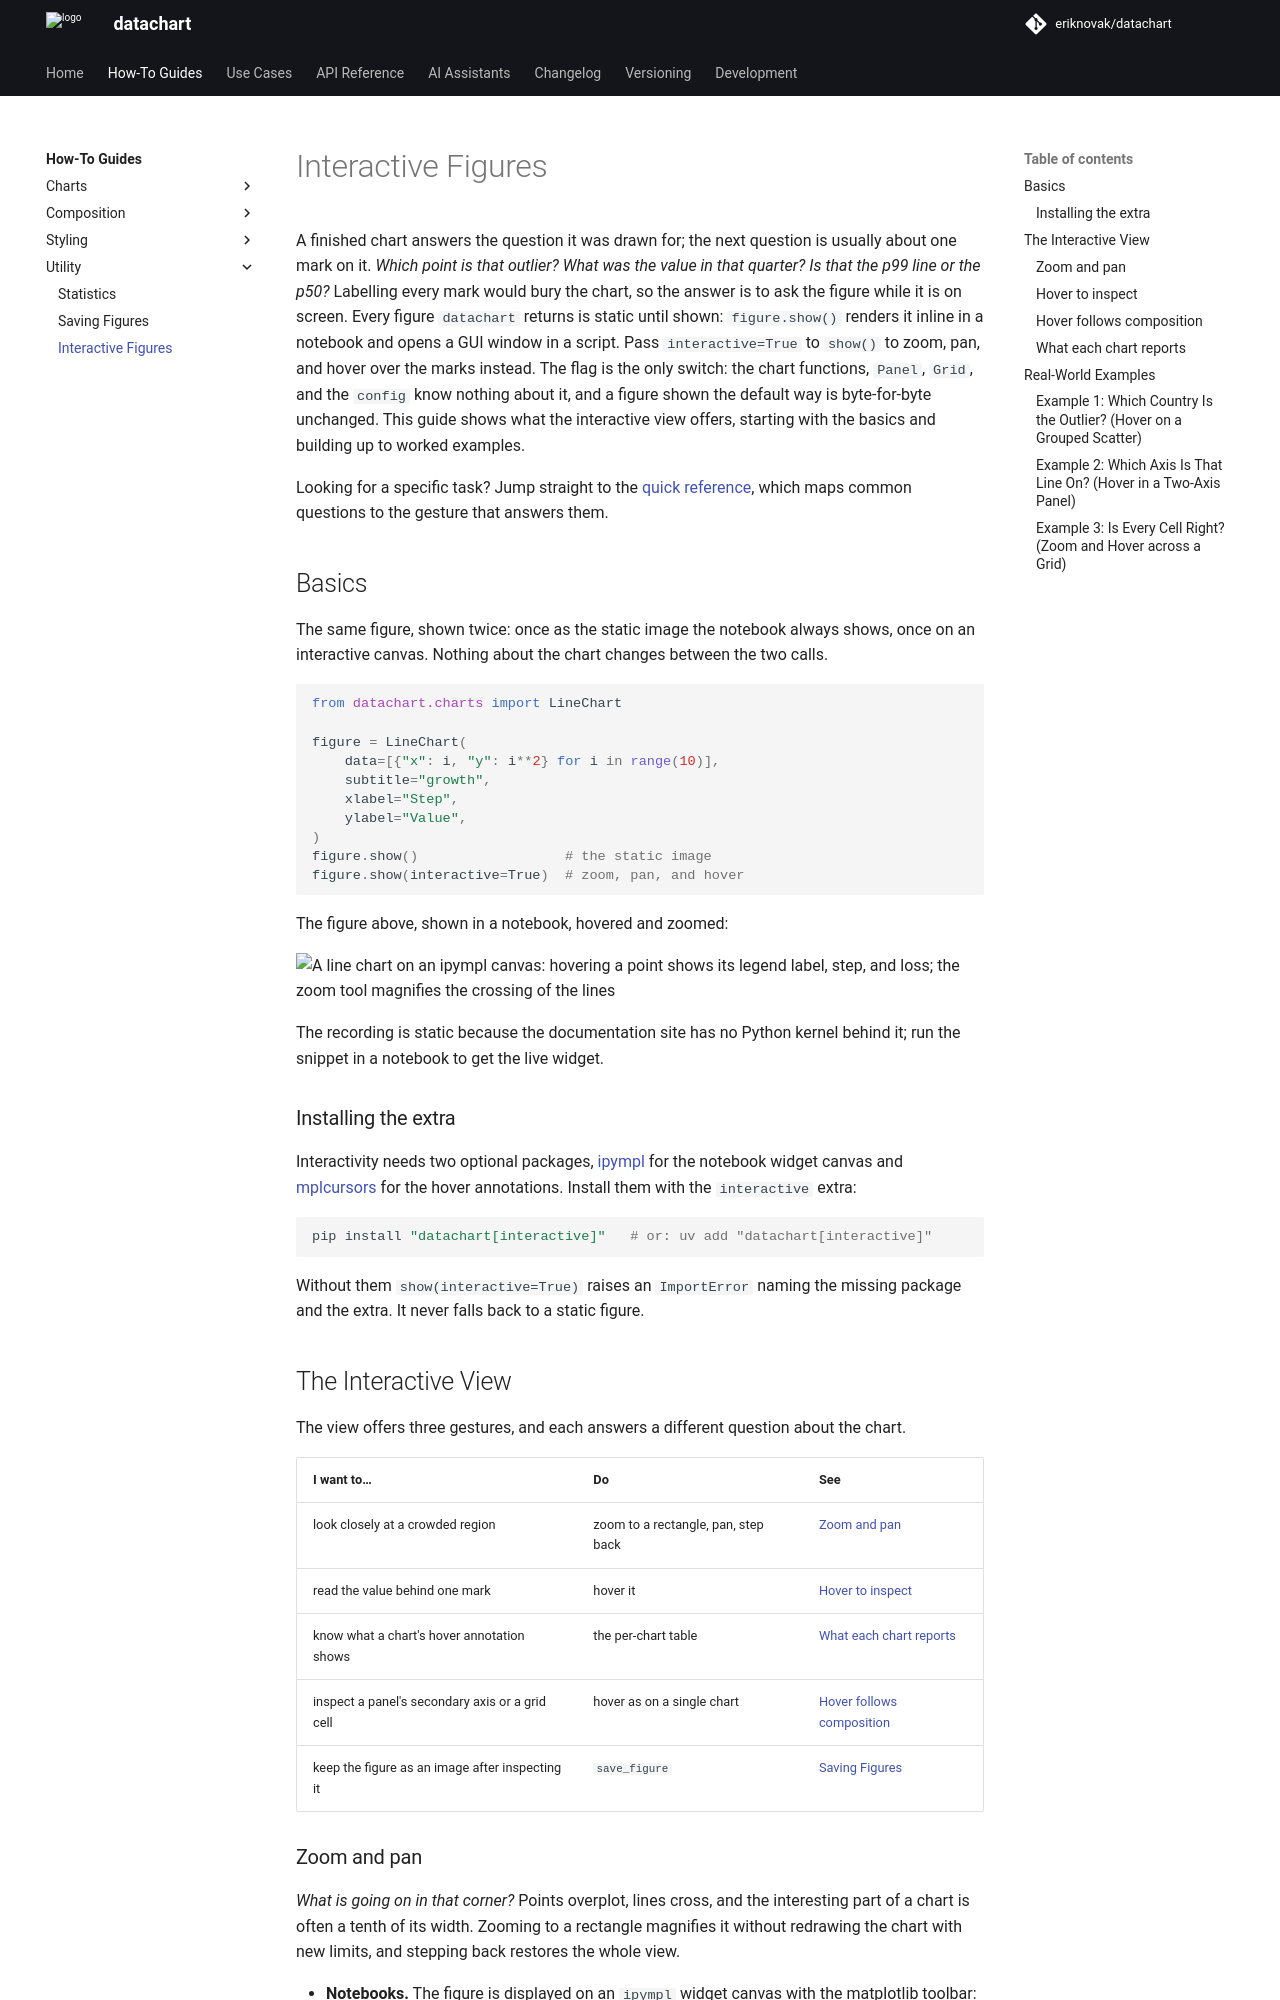

repository: eriknovak/datachart · page: dev/how-to-guides/utility/interactive/index.html · generator: mkdocs

---
title: Interactive Figures
---

# Interactive Figures

A finished chart answers the question it was drawn for; the next question is usually about one mark on it. *Which point is that outlier? What was the value in that quarter? Is that the p99 line or the p50?* Labelling every mark would bury the chart, so the answer is to ask the figure while it is on screen. Every figure `datachart` returns is static until shown: `figure.show()` renders it inline in a notebook and opens a GUI window in a script. Pass `interactive=True` to `show()` to zoom, pan, and hover over the marks instead. The flag is the only switch: the chart functions, `Panel`, `Grid`, and the `config` know nothing about it, and a figure shown the default way is byte-for-byte unchanged. This guide shows what the interactive view offers, starting with the basics and building up to worked examples.

Looking for a specific task? Jump straight to the [quick reference](#the-interactive-view), which maps common questions to the gesture that answers them.

## Basics

The same figure, shown twice: once as the static image the notebook always shows, once on an interactive canvas. Nothing about the chart changes between the two calls.

```python
from datachart.charts import LineChart

figure = LineChart(
    data=[{"x": i, "y": i**2} for i in range(10)],
    subtitle="growth",
    xlabel="Step",
    ylabel="Value",
)
figure.show()                  # the static image
figure.show(interactive=True)  # zoom, pan, and hover
```

The figure above, shown in a notebook, hovered and zoomed:

![A line chart on an ipympl canvas: hovering a point shows its legend label, step, and loss; the zoom tool magnifies the crossing of the lines](../../assets/imgs/interactive-show.gif)

The recording is static because the documentation site has no Python kernel behind it; run the snippet in a notebook to get the live widget.

### Installing the extra

Interactivity needs two optional packages, [ipympl](https://matplotlib.org/ipympl/) for the notebook widget canvas and [mplcursors](https://mplcursors.readthedocs.io/) for the hover annotations. Install them with the `interactive` extra:

```bash
pip install "datachart[interactive]"   # or: uv add "datachart[interactive]"
```

Without them `show(interactive=True)` raises an `ImportError` naming the missing package and the extra. It never falls back to a static figure.

## The Interactive View

The view offers three gestures, and each answers a different question about the chart.

| I want to…                                          | Do                                        | See |
| :-------------------------------------------------- | :---------------------------------------- | :-- |
| look closely at a crowded region                    | zoom to a rectangle, pan, step back       | [Zoom and pan](#zoom-and-pan) |
| read the value behind one mark                      | hover it                                  | [Hover to inspect](#hover-to-inspect) |
| know what a chart's hover annotation shows          | the per-chart table                       | [What each chart reports](#what-each-chart-reports) |
| inspect a panel's secondary axis or a grid cell     | hover as on a single chart                | [Hover follows composition](#hover-follows-composition) |
| keep the figure as an image after inspecting it     | `save_figure`                             | [Saving Figures](saving.md) |

### Zoom and pan

*What is going on in that corner?* Points overplot, lines cross, and the interesting part of a chart is often a tenth of its width. Zooming to a rectangle magnifies it without redrawing the chart with new limits, and stepping back restores the whole view.

- **Notebooks.** The figure is displayed on an `ipympl` widget canvas with the matplotlib toolbar: zoom to a rectangle, pan, step back through views, and save. The widget takes the place of the static image, so nothing is displayed twice.
- **Scripts.** The figure opens in the GUI window it always did; the window's own toolbar provides the zoom and pan.
